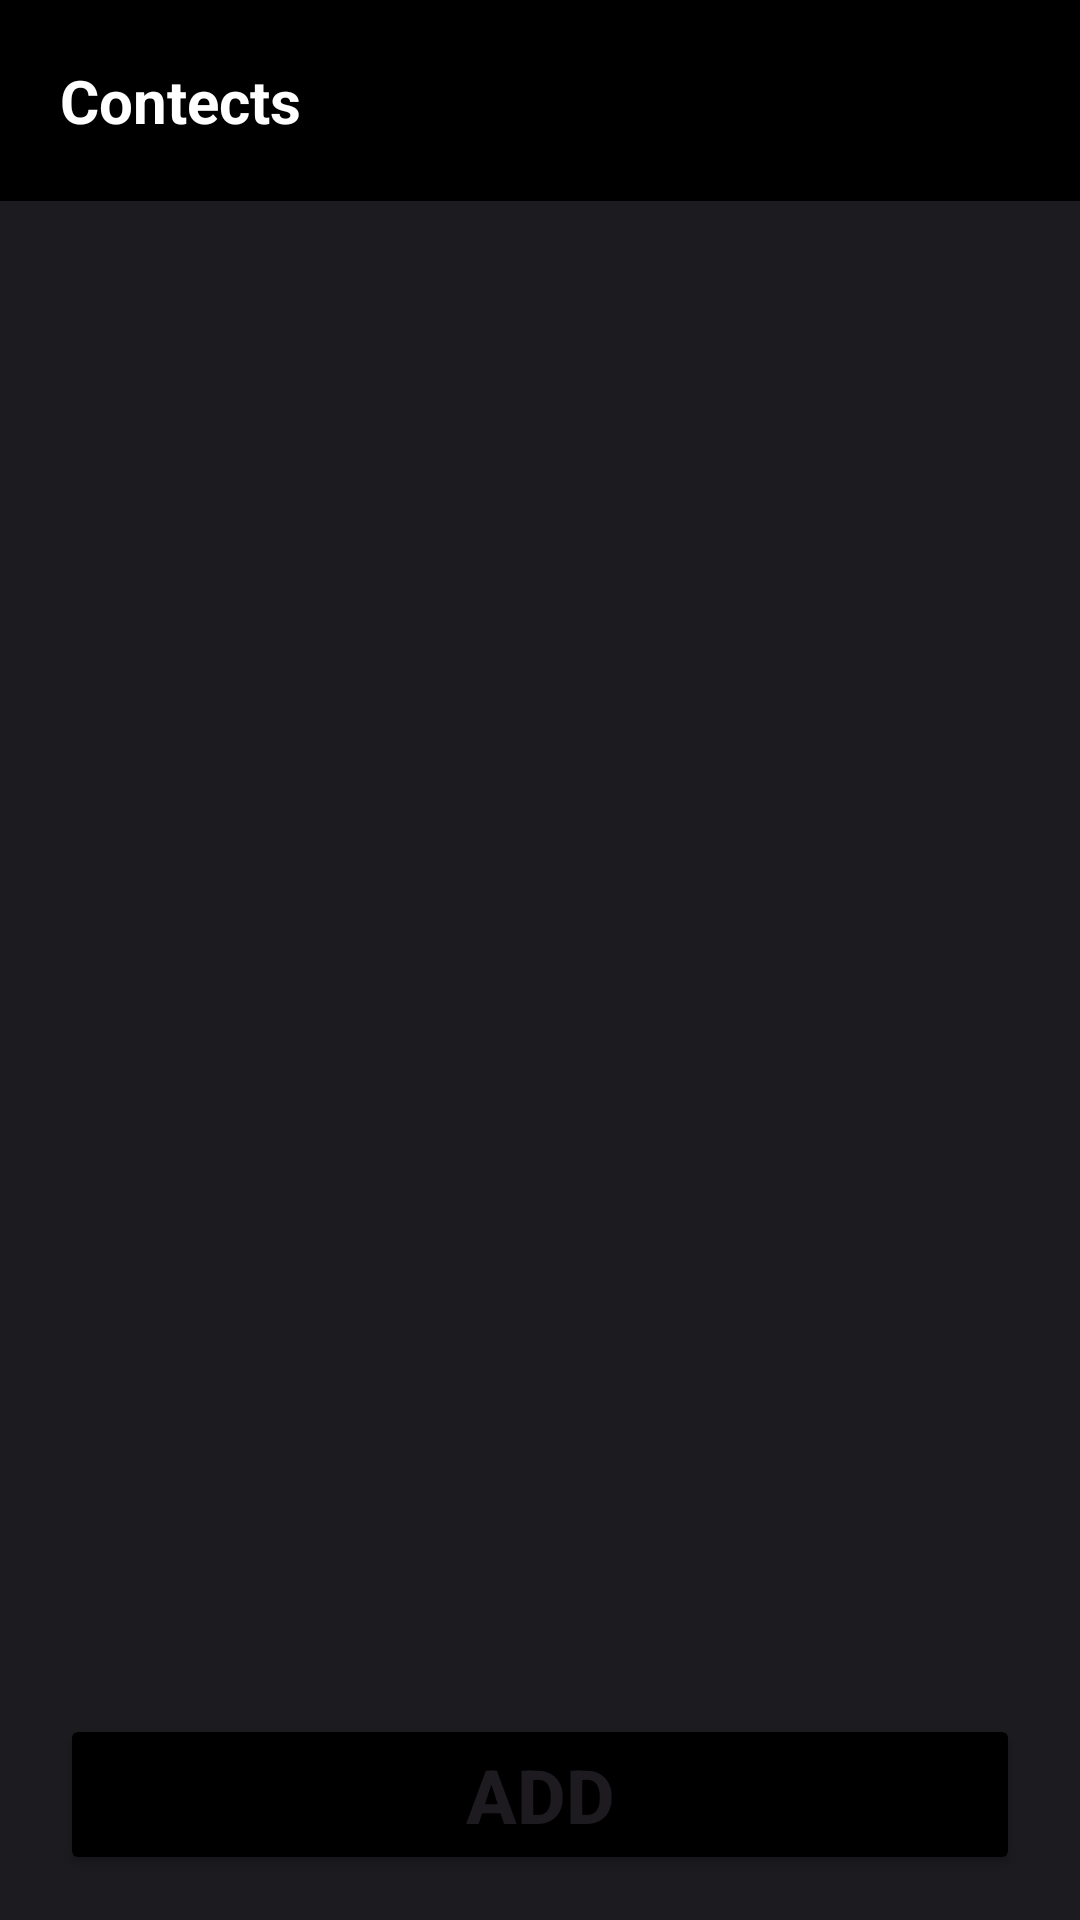

Write the Android layout XML for this screen, with the resource values it uses.
<!-- AndroidManifest.xml: application theme Theme.RouteContacts -->
<!-- res/layout/activity_main.xml -->
<?xml version="1.0" encoding="utf-8"?>
<androidx.constraintlayout.widget.ConstraintLayout xmlns:android="http://schemas.android.com/apk/res/android"
    xmlns:app="http://schemas.android.com/apk/res-auto"
    xmlns:tools="http://schemas.android.com/tools"
    android:layout_width="match_parent"
    android:layout_height="match_parent"
    tools:context=".MainActivity"
    android:background="#1c1b20">
    <TextView
        android:id="@+id/contacts_bar"
        android:layout_width="match_parent"
        android:layout_height="wrap_content"
        app:layout_constraintStart_toStartOf="parent"
        app:layout_constraintEnd_toEndOf="parent"
        app:layout_constraintTop_toTopOf="parent"
        android:text="Contects"
        android:textSize="20sp"
        android:padding="20dp"
        android:background="@color/black"
        android:textColor="@color/white"
        android:textStyle="bold"/>

    <androidx.recyclerview.widget.RecyclerView
        android:id="@+id/recycle_contact"
        android:layout_width="match_parent"
        android:layout_height="match_parent"
        app:layoutManager="androidx.recyclerview.widget.LinearLayoutManager"
        app:layout_constraintTop_toBottomOf="@id/contacts_bar"
        app:layout_constraintBottom_toTopOf="@id/add_btn"
        android:layout_marginVertical="73dp"
        android:orientation="vertical"
        tools:listitem="@layout/contacts_data"/>

    <Button
        android:id="@+id/add_btn"
        android:layout_width="match_parent"
        android:layout_height="wrap_content"
        app:layout_constraintStart_toStartOf="parent"
        app:layout_constraintBottom_toBottomOf="parent"
        app:layout_constraintEnd_toEndOf="parent"
        android:layout_marginHorizontal="20dp"
        android:layout_marginBottom="15dp"
        android:text="Add"
        android:textStyle="bold"
        android:backgroundTint="@color/black"
        android:textSize="25sp"/>




</androidx.constraintlayout.widget.ConstraintLayout>
<!-- res/layout/contacts_data.xml (included above) -->
<?xml version="1.0" encoding="utf-8"?>
<androidx.constraintlayout.widget.ConstraintLayout xmlns:android="http://schemas.android.com/apk/res/android"
    android:id="@+id/contact"
    android:layout_width="match_parent"
    android:layout_height="wrap_content"
    xmlns:app="http://schemas.android.com/apk/res-auto"
    xmlns:tools="http://schemas.android.com/tools"
    android:padding="15dp"
    android:background="#1c1b20">


    <ImageView
        android:id="@+id/contact_img"
        android:layout_width="50dp"
        android:layout_height="50dp"
        app:layout_constraintStart_toStartOf="parent"
        app:layout_constraintTop_toTopOf="parent"
        android:src="@drawable/contact_img"
       />

    <TextView
        android:id="@+id/contact_name"
        android:layout_width="wrap_content"
        android:layout_height="wrap_content"
        android:layout_marginStart="10dp"
        android:textColor="@color/white"
        android:textSize="20sp"
        android:textStyle="bold"
        app:layout_constraintStart_toEndOf="@id/contact_img"
        app:layout_constraintTop_toTopOf="parent"
        tools:text="Name" />

    <TextView
        android:id="@+id/contact_phone"
        android:layout_width="wrap_content"
        android:layout_height="wrap_content"
        android:layout_marginStart="10dp"
        android:textSize="15sp"
        android:textColor="@color/white"
        app:layout_constraintStart_toEndOf="@id/contact_img"
        app:layout_constraintTop_toBottomOf="@id/contact_name"
        tools:text="Phone Number" />

</androidx.constraintlayout.widget.ConstraintLayout>
<!-- resources referenced by this layout -->
<resources>
  <style name="Theme.RouteContacts" parent="Base.Theme.RouteContacts" />
  <style name="Base.Theme.RouteContacts" parent="Theme.Material3.DayNight.NoActionBar">
          
          
      </style>
  <!-- not gathered from this repository: default colours our renderer supplied (Android Studio template values) -->
  <color name="black">#FF000000</color>
  <color name="white">#FFFFFFFF</color>
</resources>
